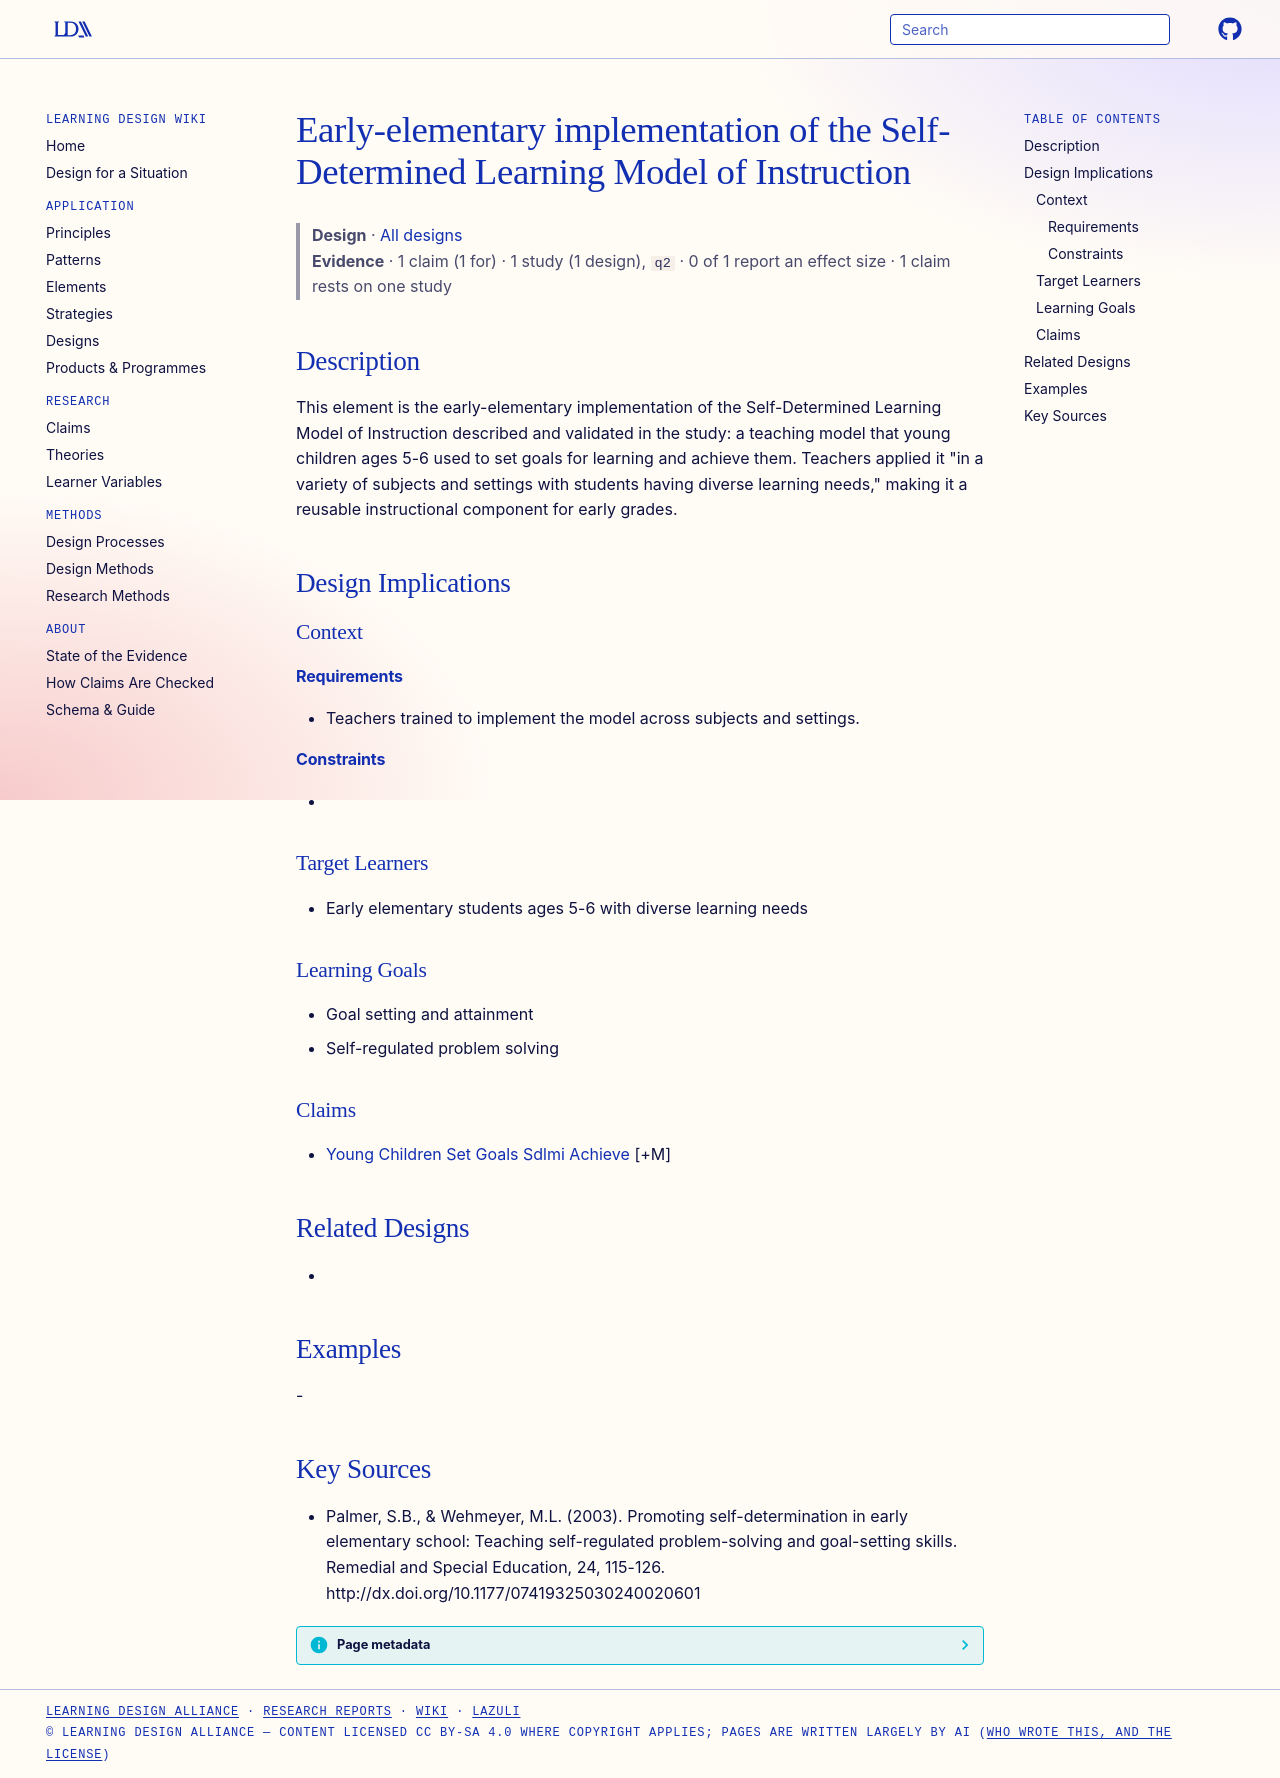

repository: Learning-Design-Alliance/learning-wiki · page: designs/sdlmi-early-elementary-implementation/index.html · generator: mkdocs

---
type: design
id: sdlmi-early-elementary-implementation
title: Early-elementary implementation of the Self-Determined Learning Model of Instruction
description: "This element is the early-elementary implementation of the Self-Determined Learning Model of Instruction described and validated in the study: a teaching model that young children ages 5-6 used to set goals for learni..."
status: review
generated:
  by: "process:settle-candidates"
  at: 2026-10-15
sources:
  - id: palmer-2003
    resource: "http://dx.doi.org/10.1177/07419325030240020601"
    title: "Palmer, S.B., & Wehmeyer, M.L. (2003). Promoting self-determination in early elementary school: Teaching self-regulated problem-solving and goal-setting skills. Remedial and Special Education, 24, 115-126. http://dx.doi.org/10.1177/07419325030240020601"
    author: "Palmer, S.B., & Wehmeyer, M.L"
---

# Early-elementary implementation of the Self-Determined Learning Model of Instruction

> **Design** · [All designs](index.md)
> **Evidence** · 1 claim (1 for) · 1 study (1 design), `q2` · 0 of 1 report an effect size · 1 claim rests on one study

## Description
This element is the early-elementary implementation of the Self-Determined Learning Model of Instruction described and validated in the study: a teaching model that young children ages 5-6 used to set goals for learning and achieve them. Teachers applied it "in a variety of subjects and settings with students having diverse learning needs," making it a reusable instructional component for early grades.

## Design Implications

### Context
#### Requirements
- Teachers trained to implement the model across subjects and settings.
#### Constraints
- 

### Target Learners
- Early elementary students ages 5-6 with diverse learning needs

### Learning Goals
- Goal setting and attainment
- Self-regulated problem solving

### Claims
- [Young Children Set Goals Sdlmi Achieve](../claims/young-children-set-goals-sdlmi-achieve.md) [+M]

## Related Designs
- 

## Examples
-

## Key Sources
- Palmer, S.B., & Wehmeyer, M.L. (2003). Promoting self-determination in early elementary school: Teaching self-regulated problem-solving and goal-setting skills. Remedial and Special Education, 24, 115-126. http://dx.doi.org/10.1177/07419325030240020601
